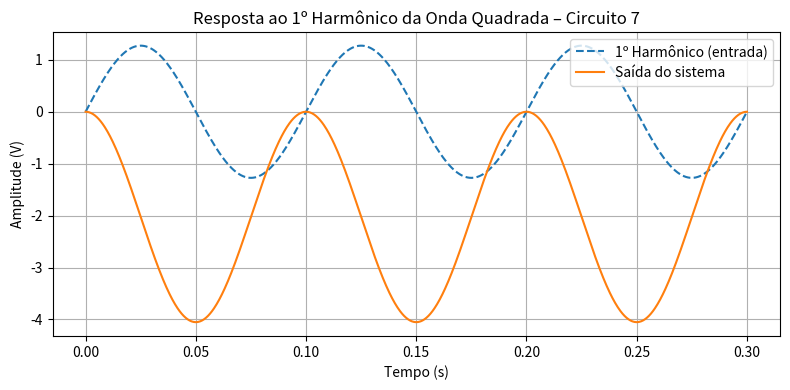

Here is the Python script that generated this plot:
import numpy as np
from scipy import signal
import matplotlib.pyplot as plt

# Frequência fundamental
f = 10
omega = 2 * np.pi * f

# Entrada: 1º harmônico da onda quadrada (senoidal)
t = np.linspace(0, 3 / f, 1000)
x1 = (4 / np.pi) * np.sin(omega * t)

# Sistema: H(s) = -100 / s
sys = signal.TransferFunction([-100], [1, 0])

# Resposta à senoide
t_out, y_out, _ = signal.lsim(sys, U=x1, T=t)

# Gráfico
plt.figure(figsize=(8, 4))
plt.plot(t, x1, '--', label='1º Harmônico (entrada)')
plt.plot(t, y_out, label='Saída do sistema')
plt.title('Resposta ao 1º Harmônico da Onda Quadrada – Circuito 7')
plt.xlabel('Tempo (s)')
plt.ylabel('Amplitude (V)')
plt.grid(True)
plt.legend()
plt.tight_layout()
plt.show()